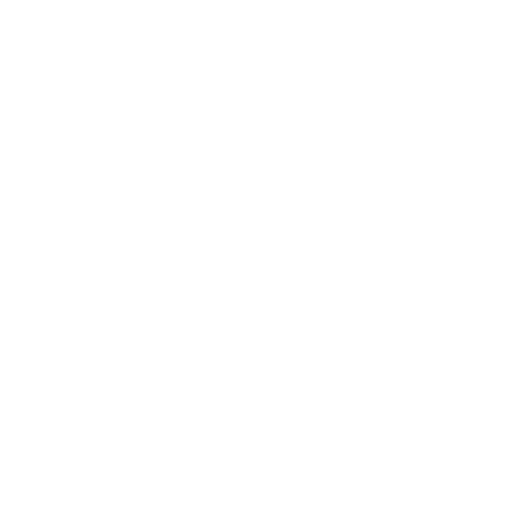
t = 0.00 s
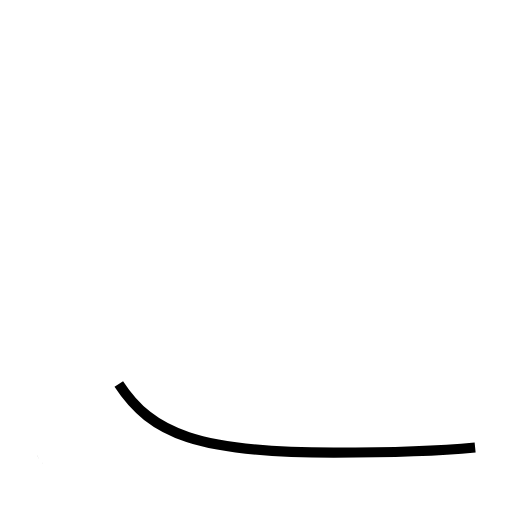
t = 1.11 s
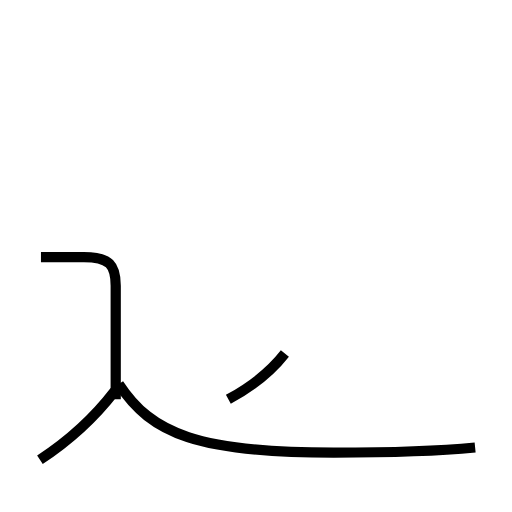
t = 2.23 s
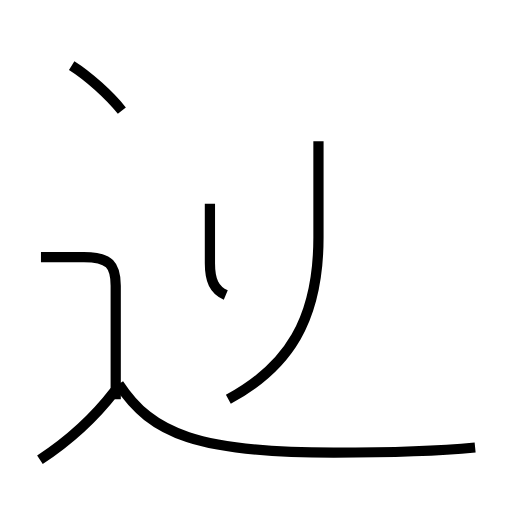
t = 3.35 s
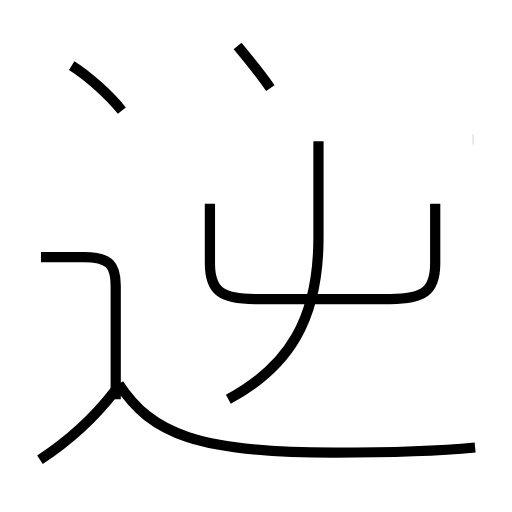
t = 4.37 s
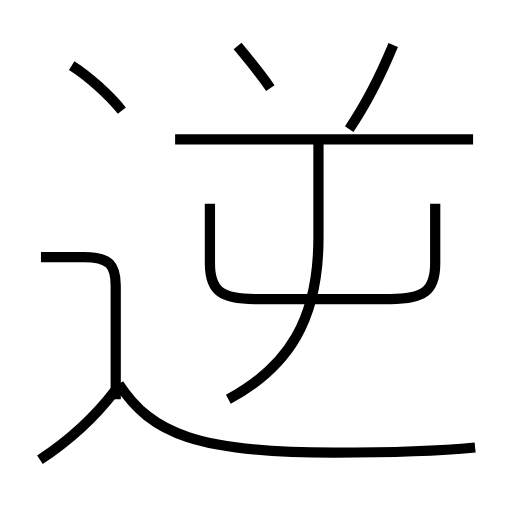
t = 5.52 s

The animated SVG that drew these frames (rendered in a browser with its animation timeline set to each time). Animation: 9 SMIL elements (animate=9); one cycle of 5.52 s.

<?xml version='1.0' encoding='utf-8'?>
<svg viewBox="0.0 -6.0 50.0 50.0" version="1.1" xmlns="http://www.w3.org/2000/svg"><rect x="-1000" y="-1000" width="2000" height="2000" stroke="white" fill="white" /><g style="fill:none;stroke:#000000;stroke-width:1"><path d="M 46.4 -0.3 C 42.3 0.1 38.2 0.2 32.6 0.2 C 19.4 0.2 14.8 -1.6 11.6 -6.5 " transform="translate(0.0 38.0)" stroke-dasharray="36.896608510970594" stroke-dashoffset="36.896608510970594"><animate attributeName="stroke-dashoffset" from="36.896608510970594" to="0" dur="1.1068982553291178s" begin="0s" fill="freeze" /></path><path d="M 3.9 0.9 C 6.5 -0.8 9.2 -3.2 11.2 -5.8 " transform="translate(0.0 38.0)" stroke-dasharray="9.952513192659149" stroke-dashoffset="9.952513192659149"><animate attributeName="stroke-dashoffset" from="9.952513192659149" to="0" dur="0.29857539577977443s" begin="1.1068982553291178s" fill="freeze" /></path><path d="M 11.3 -5.0 L 11.3 -16.1 C 11.3 -18.1 10.7 -18.9 8.2 -18.9 L 4.0 -18.9 " transform="translate(0.0 38.0)" stroke-dasharray="20.229006787556642" stroke-dashoffset="20.229006787556642"><animate attributeName="stroke-dashoffset" from="20.229006787556642" to="0" dur="0.6068702036266992s" begin="1.4054736511088923s" fill="freeze" /></path><path d="M 22.3 -5.0 C 28.2 -8.2 31.1 -12.8 31.1 -20.8 L 31.1 -30.2 " transform="translate(0.0 38.0)" stroke-dasharray="28.575064630608118" stroke-dashoffset="28.575064630608118"><animate attributeName="stroke-dashoffset" from="28.575064630608118" to="0" dur="0.8572519389182435s" begin="2.0123438547355916s" fill="freeze" /></path><path d="M 11.9 -33.2 C 10.7 -34.7 8.6 -36.6 7.0 -37.6 " transform="translate(0.0 38.0)" stroke-dasharray="6.610295371764659" stroke-dashoffset="6.610295371764659"><animate attributeName="stroke-dashoffset" from="6.610295371764659" to="0" dur="0.19830886115293975s" begin="2.869595793653835s" fill="freeze" /></path><path d="M 20.5 -24.1 L 20.5 -18.3 C 20.5 -15.6 21.6 -14.8 24.9 -14.8 L 38.1 -14.8 C 41.4 -14.8 42.5 -15.6 42.5 -18.3 L 42.5 -24.1 " transform="translate(0.0 38.0)" stroke-dasharray="38.017843553622164" stroke-dashoffset="38.017843553622164"><animate attributeName="stroke-dashoffset" from="38.017843553622164" to="0" dur="1.140535306608665s" begin="3.0679046548067745s" fill="freeze" /></path><path d="M 26.4 -35.4 C 25.5 -36.7 24.2 -38.3 23.2 -39.5 " transform="translate(0.0 38.0)" stroke-dasharray="5.202510167804522" stroke-dashoffset="5.202510167804522"><animate attributeName="stroke-dashoffset" from="5.202510167804522" to="0" dur="0.15607530503413564s" begin="4.20843996141544s" fill="freeze" /></path><path d="M 46.2 -30.4 L 17.1 -30.4 " transform="translate(0.0 38.0)" stroke-dasharray="29.1" stroke-dashoffset="29.1"><animate attributeName="stroke-dashoffset" from="29.1" to="0" dur="0.873s" begin="4.364515266449575s" fill="freeze" /></path><path d="M 34.1 -31.4 C 35.6 -33.6 37.2 -36.7 38.4 -39.6" transform="translate(0.0 38.0)" stroke-dasharray="9.273658749003904" stroke-dashoffset="9.273658749003904"><animate attributeName="stroke-dashoffset" from="9.273658749003904" to="0" dur="0.2782097624701171s" begin="5.237515266449575s" fill="freeze" /></path></g></svg>
